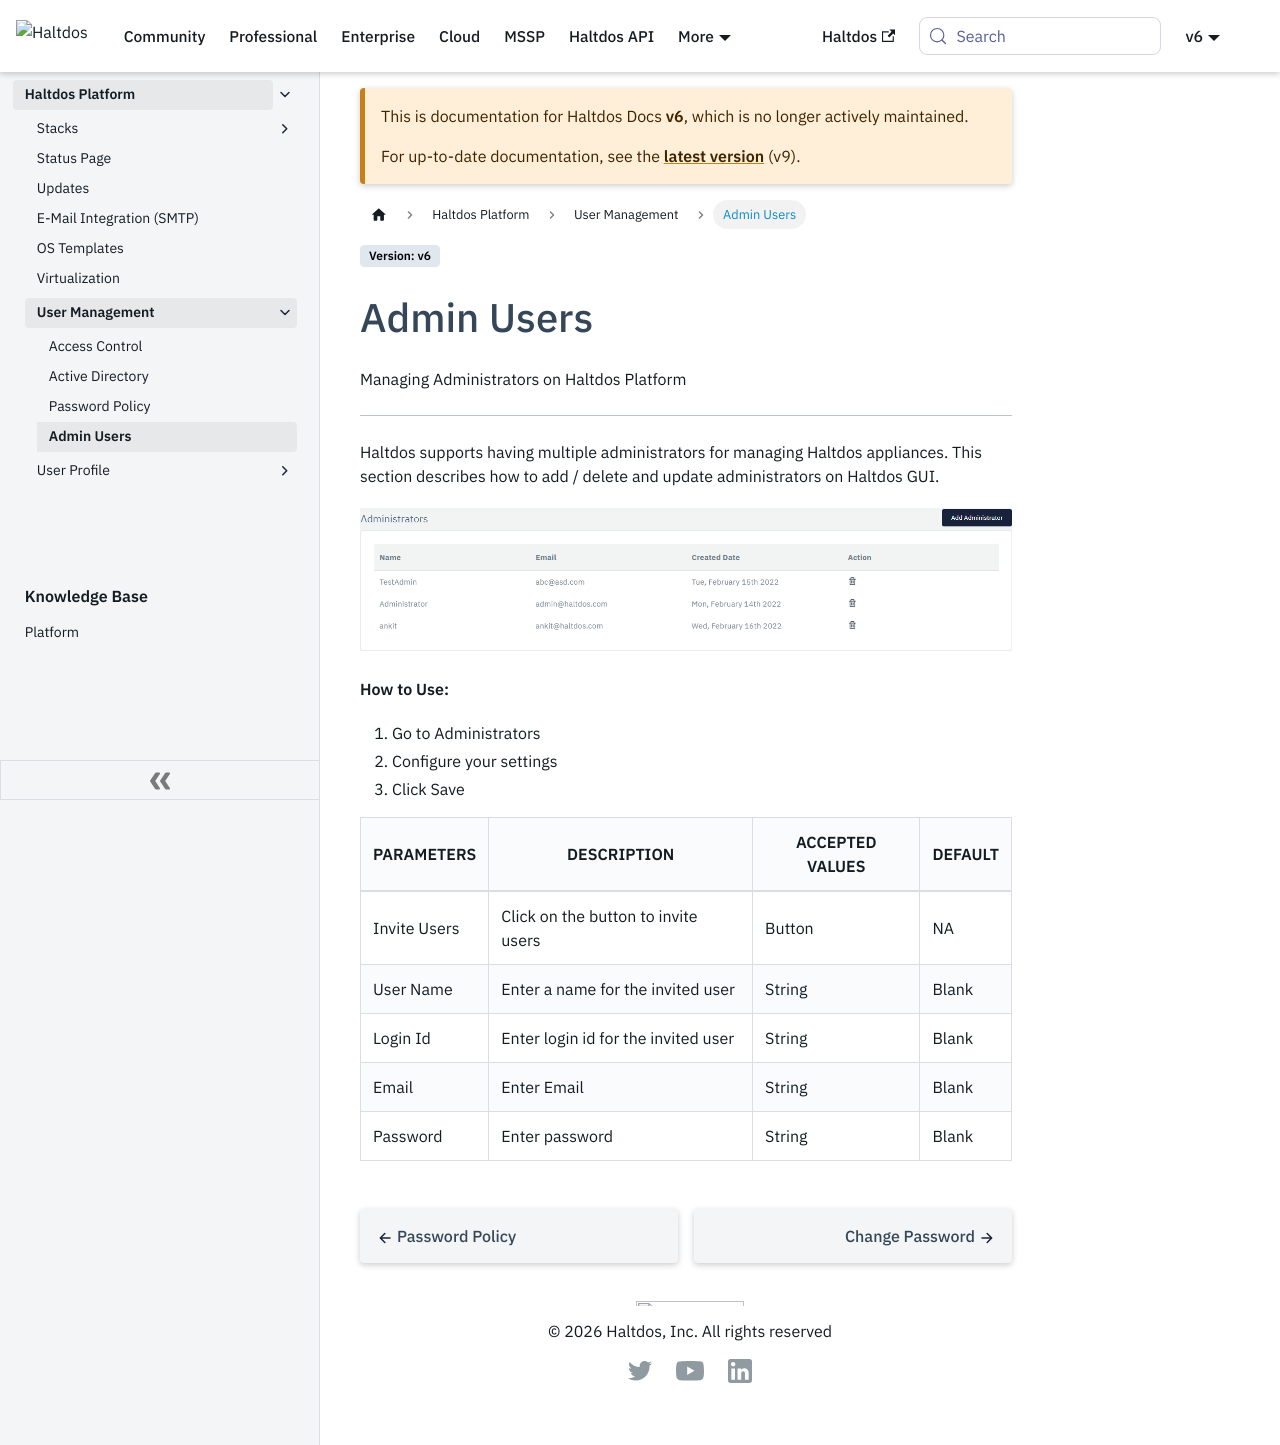

repository: halt-dos/hd-wiki-public · page: v6/enterprise/platform/user_management/admin_users/index.html · generator: docusaurus

---
sidebar_position: 4
---

# Admin Users

Managing Administrators on Haltdos Platform

---

Haltdos supports having multiple administrators for managing Haltdos appliances. This section describes how to add / delete and update administrators on Haltdos GUI.

![users](/img/platform/v6/docs/admin_users1.png)

**How to Use:**

1. Go to Administrators
2. Configure your settings
3. Click Save

| PARAMETERS   | DESCRIPTION                         | ACCEPTED VALUES | DEFAULT |
|--------------|-------------------------------------|-----------------|---------|
| Invite Users | Click on the button to invite users | Button          | NA      |
| User Name    | Enter a name for the invited user   | String          | Blank   |
| Login Id     | Enter login id for the invited user | String          | Blank   |
| Email        | Enter Email                         | String          | Blank   |
| Password     | Enter password                      | String          | Blank   |
